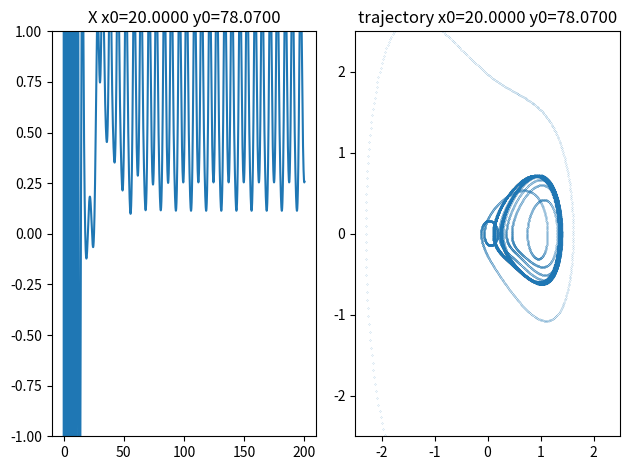

Write the Python code that produced this figure. (Note: this script raises an exception after producing the figure.)
#!/usr/bin/env python
# -*- coding: utf-8 -*-

import numpy as np
import matplotlib.pyplot as plt

def runge_kutta_2d(fx, fy, x0, y0, t0, h, **kwargs):
        kx1 = fx(x0, y0, t0, **kwargs)
        ky1 = fy(x0, y0, t0, **kwargs)

        kx2 = fx(x0+kx1*h/2, y0+ky1*h/2, t0+h/2, **kwargs)
        ky2 = fy(x0+kx1*h/2, y0+ky1*h/2, t0+h/2, **kwargs)

        kx3 = fx(x0+kx2*h/2, y0+ky2*h/2, t0+h/2, **kwargs)
        ky3 = fy(x0+kx2*h/2, y0+ky2*h/2, t0+h/2, **kwargs)

        kx4 = fx(x0+kx3*h, y0+ky3*h, t0+h, **kwargs)
        ky4 = fy(x0+kx3*h, y0+ky3*h, t0+h, **kwargs)

        x1 = x0 + (kx1 + 2*kx2 + 2*kx3 + kx4)*h/6
        y1 = y0 + (ky1 + 2*ky2 + 2*ky3 + ky4)*h/6

        return x1, y1

def duffing_xp(x, y, t, **kwargs):
    return y

def duffing_yp(x, y, t, **kwargs):
    return -2*kwargs["gamma"]*y - kwargs["a"]*x - kwargs["b"]*x**3 + kwargs["F"]*np.cos(kwargs["w"]*t)

if __name__ == '__main__':
    # x0 = 1
    # y0 = -7
    # t0 = 0
    # h = 0.01
    # epoch = 500
    # fig, axes = plt.subplots(nrows = 2, ncols = 2)
    # axes[0,0].set_title('X F=0.34875 x0={0:3.0f} y0={1:3.0f}'.format(x0,y0))
    # axes[0,1].set_title('X F=0.42 x0={0:3.0f} y0={1:3.0f}'.format(x0,y0))
    # axes[1,0].set_title('trajectory F=0.34875 x0={0:3.0f} y0={1:3.0f}'.format(x0,y0))
    # axes[1,1].set_title('trajectory F=0.42 x0={0:3.0f} y0={1:3.0f}'.format(x0,y0))
    # vars1 = {"a": -1, "b": 1, "gamma": 0.25, "w": 1, "F":0.34875}
    # vars2 = {"a": -1, "b": 1, "gamma": 0.25, "w": 1, "F":0.42}
    # j = 0
    # for vars in [vars1, vars2]:
    #     t = np.arange(t0, epoch, h)
    #     x = np.zeros_like(t)
    #     y = np.zeros_like(t)
    #     x[0] = x0
    #     y[0] = y0
    #     i = 0
    #     while  i < len(t)-1:
    #         x[i+1], y[i+1] = runge_kutta_2d(duffing_xp, duffing_yp, x[i], y[i], t[i], h, **vars)
    #         i += 1
    #     axes[0,j].plot(t, x)
    #     axes[0,j].set_ylim(0,1)
    #     axes[1,j].scatter(x, y, s=0.01)
    #     axes[1,j].set_xlim(-1.5,1.5)
    #     axes[1,j].set_ylim(-1.5,1.5)
    #     j += 1
    # fig.tight_layout()
    # # plt.show()
    # plt.savefig('results/runge_kutta2.png')

    x0 = 20
    y0 = 0
    t0 = 0
    h = 0.01
    vars = {"a": -1, "b": 1, "gamma": 0.25, "w": 1, "F":0.34875}
    # vars = {"a": -1, "b": 1, "gamma": 0.25, "w": 1, "F":0.42}
    # for x0 in np.arange(-100,100,20):
    for y0 in np.arange(78.07,78.08,0.0001):
        fig, axes = plt.subplots(nrows = 1, ncols = 2)
        t = np.arange(0, 200, h)
        x = np.zeros_like(t)
        y = np.zeros_like(t)
        x[0] = x0
        y[0] = y0
        i = 0
        while  i < len(t)-1:
            x[i+1], y[i+1] = runge_kutta_2d(duffing_xp, duffing_yp, x[i], y[i], t[i], h, **vars)
            i += 1
        axes[0].plot(t, x)
        axes[1].scatter(x, y, s=0.01)
        axes[0].set_ylim(-1,1)
        axes[1].set_xlim(-2.5,2.5)
        axes[1].set_ylim(-2.5,2.5)
        axes[0].set_title('X x0={0:2.4f} y0={1:2.4f}'.format(x0,y0))
        axes[1].set_title('trajectory x0={0:2.4f} y0={1:2.4f}'.format(x0,y0))
        fig.tight_layout()
        plt.savefig('results/xy0_step_10_otherF_closeup/x0={0:2.4f}_y0={1:2.4f}.png'.format(x0,y0))
        plt.close()
